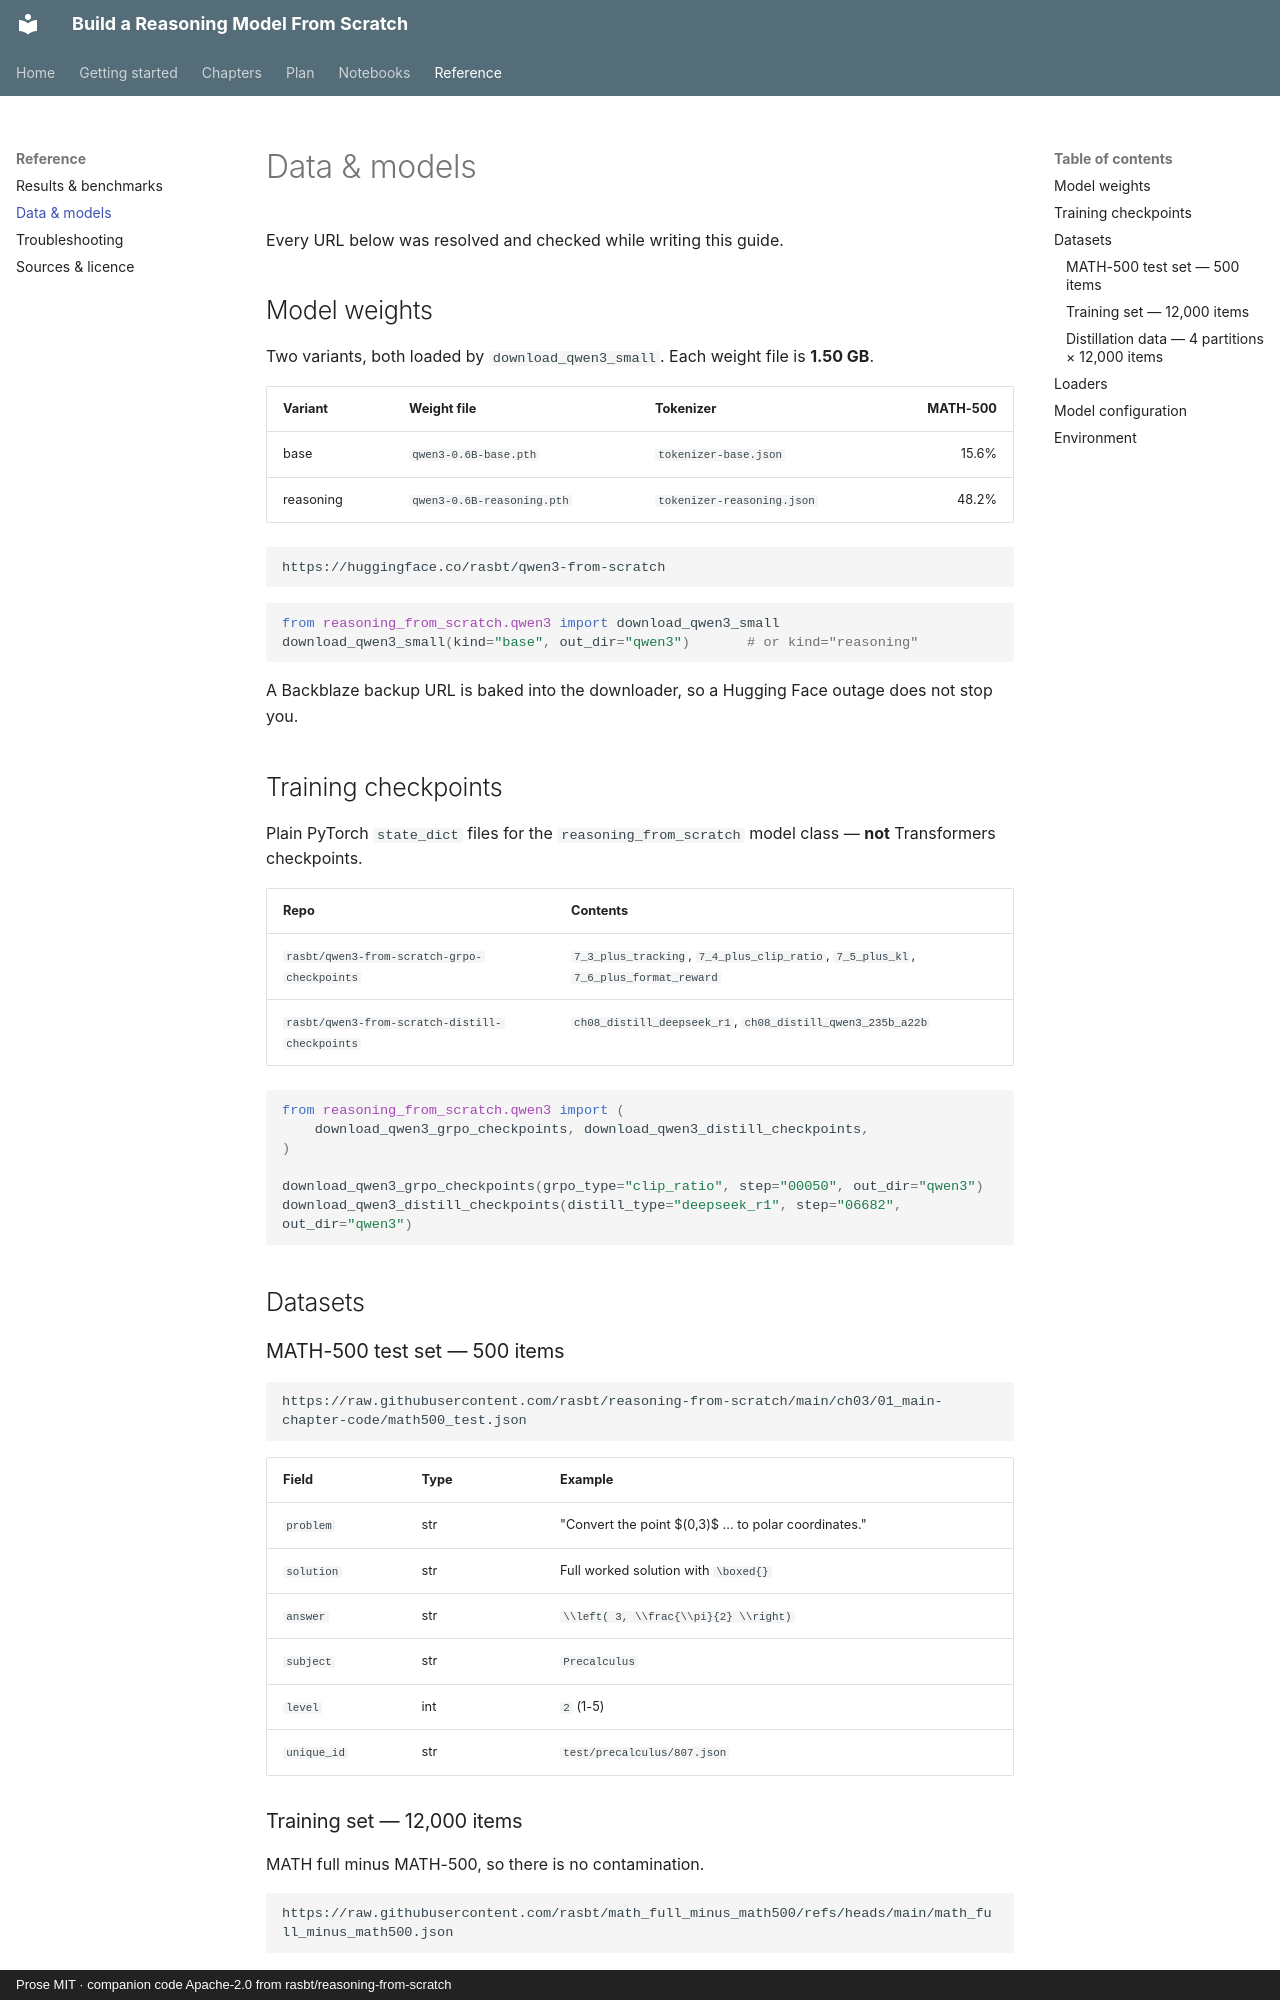

repository: vkdev01/build-reasoning-model-guide · page: reference/data-and-models/index.html · generator: mkdocs · copyright: Prose MIT · companion code Apache-2.0 from rasbt/reasoning-from-scratch

# Data & models

Every URL below was resolved and checked while writing this guide.

## Model weights

Two variants, both loaded by `download_qwen3_small`. Each weight file is
**1.50 GB**.

| Variant | Weight file | Tokenizer | MATH-500 |
| --- | --- | --- | ---: |
| base | `qwen3-0.6B-base.pth` | `tokenizer-base.json` | 15.6% |
| reasoning | `qwen3-0.6B-reasoning.pth` | `tokenizer-reasoning.json` | 48.2% |

```text
https://huggingface.co/rasbt/qwen3-from-scratch
```

```python
from reasoning_from_scratch.qwen3 import download_qwen3_small
download_qwen3_small(kind="base", out_dir="qwen3")       # or kind="reasoning"
```

A Backblaze backup URL is baked into the downloader, so a Hugging Face outage
does not stop you.

## Training checkpoints

Plain PyTorch `state_dict` files for the `reasoning_from_scratch` model class —
**not** Transformers checkpoints.

| Repo | Contents |
| --- | --- |
| `rasbt/qwen3-from-scratch-grpo-checkpoints` | `7_3_plus_tracking`, `7_4_plus_clip_ratio`, `7_5_plus_kl`, `7_6_plus_format_reward` |
| `rasbt/qwen3-from-scratch-distill-checkpoints` | `ch08_distill_deepseek_r1`, `ch08_distill_qwen3_235b_a22b` |

```python
from reasoning_from_scratch.qwen3 import (
    download_qwen3_grpo_checkpoints, download_qwen3_distill_checkpoints,
)

download_qwen3_grpo_checkpoints(grpo_type="clip_ratio", step="00050", out_dir="qwen3")
download_qwen3_distill_checkpoints(distill_type="deepseek_r1", step="06682", out_dir="qwen3")
```

## Datasets

### MATH-500 test set — 500 items

```text
https://raw.githubusercontent.com/rasbt/reasoning-from-scratch/main/ch03/01_main-chapter-code/math500_test.json
```

| Field | Type | Example |
| --- | --- | --- |
| `problem` | str | "Convert the point $(0,3)$ ... to polar coordinates." |
| `solution` | str | Full worked solution with `\boxed{}` |
| `answer` | str | `\\left( 3, \\frac{\\pi}{2} \\right)` |
| `subject` | str | `Precalculus` |
| `level` | int | `2` (1-5) |
| `unique_id` | str | `test/precalculus/807.json` |
